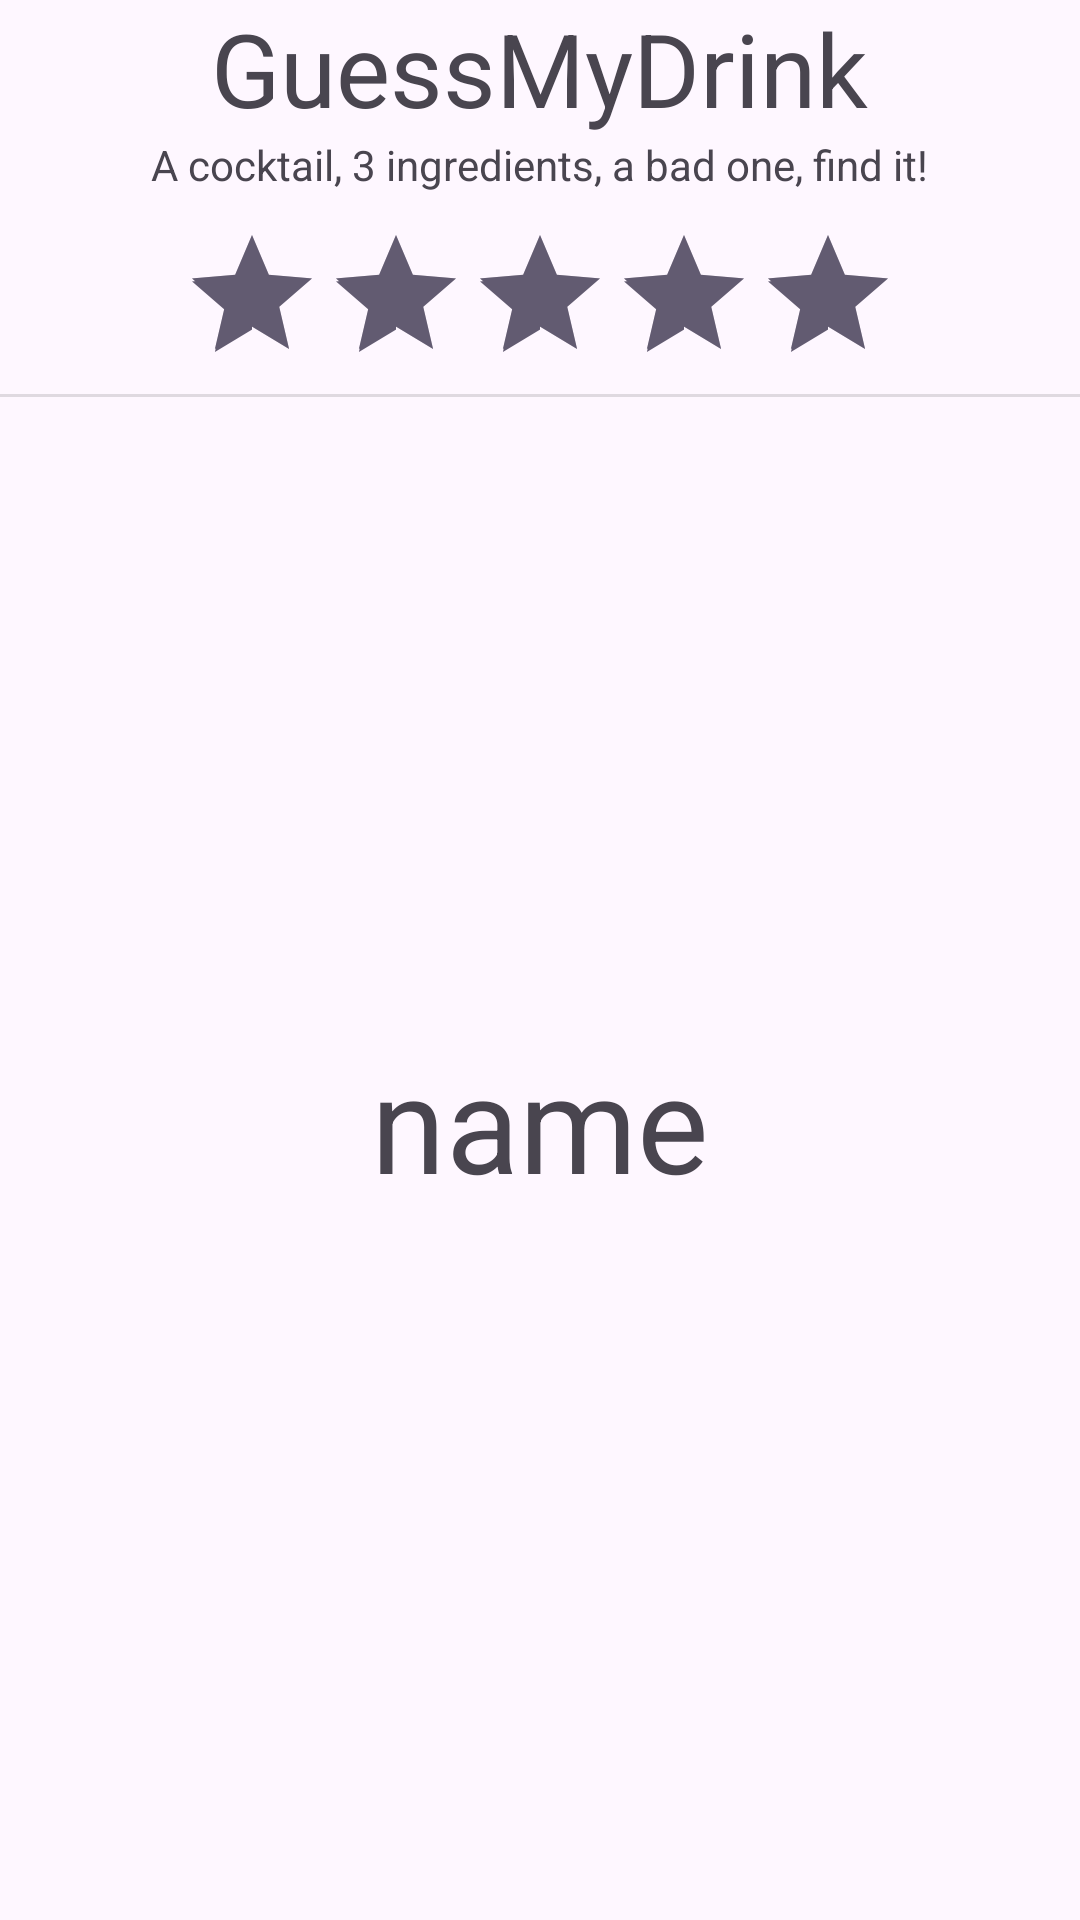

Android layout source for this screen:
<!-- AndroidManifest.xml: application theme Theme.TamAlcoolique -->
<!-- res/layout/activity_guess_my_drink.xml -->
<?xml version="1.0" encoding="utf-8"?>
<androidx.constraintlayout.widget.ConstraintLayout xmlns:android="http://schemas.android.com/apk/res/android"
    xmlns:app="http://schemas.android.com/apk/res-auto"
    xmlns:tools="http://schemas.android.com/tools"
    android:layout_width="match_parent"
    android:layout_height="match_parent"
    tools:context=".views.game.GuessMyDrink">

    <LinearLayout
        android:layout_width="match_parent"
        android:layout_height="match_parent"
        android:orientation="vertical">

        <LinearLayout
            android:layout_width="match_parent"
            android:layout_height="wrap_content"
            android:gravity="center"
            android:orientation="vertical">

            <TextView
                android:id="@+id/textView4"
                android:layout_width="wrap_content"
                android:layout_height="wrap_content"
                android:layout_weight="2"
                android:gravity="center"
                android:text="GuessMyDrink"
                android:textAppearance="@style/TextAppearance.AppCompat.Display1" />

            <TextView
                android:id="@+id/textView5"
                android:layout_width="wrap_content"
                android:layout_height="wrap_content"
                android:text="A cocktail, 3 ingredients, a bad one, find it!" />

            <RatingBar
                android:id="@+id/ratingBar"
                android:layout_width="wrap_content"
                android:layout_height="wrap_content"
                android:layout_marginTop="10dp"
                android:isIndicator="true"
                android:max="5"
                android:rating="5" />

            <View
                android:id="@+id/divider3"
                android:layout_width="match_parent"
                android:layout_height="1dp"
                android:layout_weight="2"
                android:background="?android:attr/listDivider" />

        </LinearLayout>

        <LinearLayout
            android:layout_width="match_parent"
            android:layout_height="match_parent"
            android:gravity="center"
            android:orientation="vertical"
            android:padding="20dp">

            <TextView
                android:id="@+id/coctail_name"
                android:layout_width="wrap_content"
                android:layout_height="wrap_content"
                android:layout_marginBottom="25dp"
                android:text="name"
                android:textAppearance="@style/TextAppearance.AppCompat.Display2" />

            <LinearLayout
                android:id="@+id/game_container"
                android:layout_width="match_parent"
                android:layout_height="wrap_content"
                android:orientation="vertical"/>

        </LinearLayout>
    </LinearLayout>

</androidx.constraintlayout.widget.ConstraintLayout>
<!-- resources referenced by this layout -->
<resources>
  <style name="Theme.TamAlcoolique" parent="Base.Theme.TamAlcoolique" />
  <style name="Base.Theme.TamAlcoolique" parent="Theme.Material3.DayNight.NoActionBar">
          
          
      </style>
</resources>
